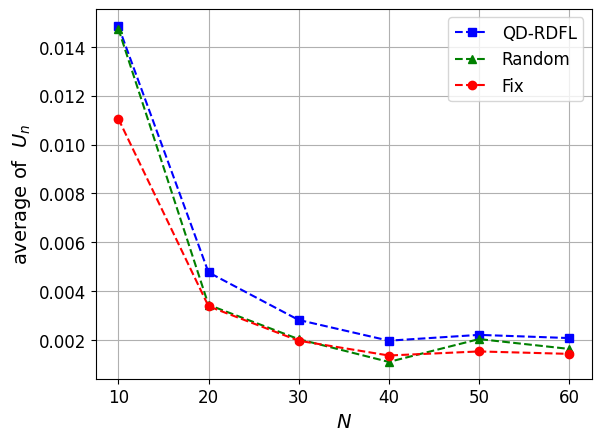

Recreate this plot in Python.
import matplotlib.pyplot as plt
import numpy as np
import matplotlib

# 设置全局字体为 Times New Roman
matplotlib.rcParams['font.family'] = 'Times New Roman'
matplotlib.rcParams['font.size'] = 14  # 同时设置字体大小

# 定义用户数量
users = np.arange(0, 100)

# 定义不同策略下的BS效用
utility_qdrdfl = [0.09749147610231523, 0.10591400308377115, 0.07011534456343907, 0.04887809108175913,
                  0.03638257575174656, 0.02723176338852995, 0.021996558209241512, 0.01798931908600439,
                  0.014849050253686769, 0.012217285582480192, 0.010870329815939198, 0.009238926063750003,
                  0.008547869055625481, 0.0075592913590941, 0.006919743802091344, 0.006379078086203756,
                  0.005912471726981481, 0.005106464725501621, 0.004771312150553287, 0.0046019068838408835,
                  0.0043385466151188885, 0.004160684337193193, 0.0038392128974449693, 0.00372672404377842,
                  0.0031792907769262126, 0.0037898000718971626, 0.0030676424182023037, 0.0031811432582544326,
                  0.002825531726959333, 0.0028166440008818277, 0.0033279289286586716, 0.0028839374306495863,
                  0.002740438712185022, 0.002316904437664867, 0.002484256321323609, 0.0028818731410338006,
                  0.002261607846473171, 0.0019128991975916787, 0.0019793025657913353, 0.002142369047993375,
                  0.0022411883063179787, 0.0026217632588140328, 0.0023664477943217185, 0.00196772112590481,
                  0.0019278457075575083, 0.0018773745048631077, 0.0021030030158852853, 0.0019084005322482233,
                  0.002215957049995727, 0.0019919277063599173, 0.0020194876059627834, 0.002073878328124094,
                  0.0021518597443935684, 0.001864603378476523, 0.0017804508026486945, 0.0021726062854391325,
                  0.001885207722043917, 0.00225461498778941, 0.0020855725264780633, 0.001861332487121525,
                  0.001727094802394954, 0.0018854409898508963, 0.0017220165690739336, 0.0017737821201533434,
                  0.0018595451356546722, 0.001790709398176263, 0.0016105528676651918, 0.0024169114733417424,
                  0.0023884255634833954, 0.002819515426396376, 0.014984350349221544, 0.014958714378695356,
                  0.002498544456255867, 0.0025239116769243232, 0.0032939823722235757, 0.0032325610494934867,
                  0.003272984297899197, 0.003147720083012084, 0.002643276591722016, 0.00452396665689763,
                  0.0040757230283727745, 0.0037016940144193817, 0.003940892479542895, 0.004349351444259512,
                  0.004991570117926061, 0.0037618580133714275, 0.0031450980743472634, 0.0033202357473066844,
                  0.004305896783587743, 0.0034554564230517277, 0.0034856252575593983, 0.040597708631089996,
                  0.0035077595373137318, 0.004985241899025656, 0.04440503188677999, 0.005096838096241834,
                  0.005396323175534358, 0.0067549896239761835, 0.0053650602760609446, 0.006203884521218254]

utility_random = [0.07667859259890444, 0.0976862099814999, 0.039490240745255756, 0.038328971296526924,
                  0.03218686282169381, 0.022696768736024015, 0.02095739629647958, 0.015721679450695285,
                  0.014732056093755852, 0.01163994534501594, 0.0065594964098042345, 0.005389851188092765,
                  0.007575621816716179, 0.006165941837931799, 0.006584120683658212, 0.005036598274162539,
                  0.004992639751278233, 0.004939824370975089, 0.003442933348234184, 0.0023454866739856025,
                  0.0042833124630697475, 0.0027809081552337966, 0.0036228493196613365, 0.002711734038468072,
                  0.002912699108983627, 0.002537286356747326, 0.002256037240009961, 0.002079675305394205,
                  0.0020400387590527275, 0.002348457109575627, 0.0016914693193169662, 0.001839400576013028,
                  0.002473402217602433, 0.001993927386636843, 0.00184011217356076, 0.002681482466772869,
                  0.0020148811031132554, 0.001883580190596893, 0.0011102160318218258, 0.0017258936260200692,
                  0.0016021304211201657, 0.001429078878019042, 0.0020002265611398303, 0.0014181290151473636,
                  0.0010243729834395236, 0.0013200531896884122, 0.001358038702167233, 0.0009759228950270488,
                  0.002044106221578117, 0.0012213223459862687, 0.001057694831059593, 0.0012289034897965297,
                  0.002006614297710232, 0.001127881152128841, 0.000892661841421935, 0.002004148061901472,
                  0.0018217151712917544, 0.0019093018521259524, 0.0016419005100511122, 0.0015734593592456607,
                  0.0014263264040539527, 0.0014734741181169088, 0.000865876345547802, 0.001306228925148069,
                  0.0017198041416517811, 0.001091245073738054, 0.0014524799617805343, 0.0014524799617805343,
                  0.0014524799617805343, 0.0014524799617805343, 0.011363072810469887, 0.0077753504457230916,
                  0.0077753504457230916, 0.0019022555135012602, 0.0019022555135012602, 0.0016480212587321875,
                  0.0016480212587321875, 0.0017696749101888689, 0.0017696749101888689, 0.0017696749101888689,
                  0.0017696749101888689, 0.0020765906958845285, 0.0020765906958845285, 0.0020765906958845285,
                  0.0020765906958845285, 0.0020765906958845285, 0.0018927560674969505, 0.002030077142345432,
                  0.002030077142345432, 0.002030077142345432, 0.002030077142345432, 0.025030874247744403,
                  0.025030874247744403, 0.025030874247744403, 0.02743343332148736, 0.02743343332148736,
                  0.02743343332148736, 0.02743343332148736, 0.02743343332148736, 0.02743343332148736]

utility_fix = [0.2506925207667152, 0.11222944149792184, 0.06340146824709714, 0.041084550748917925, 0.029160383061523465,
               0.021506303960098543, 0.016869715639345334, 0.013521331077650066, 0.011055574852700933,
               0.009103456802250805, 0.007929322432901925, 0.006620687692804319, 0.006211755850917433,
               0.0054890306900464625, 0.004961100317913851, 0.004556051243550022, 0.004217140394913462,
               0.0036424515334593935, 0.003384573862757911, 0.0032800749086375545, 0.0030653843402053886,
               0.0029567501199423514, 0.0027170913228385337, 0.0026241170120475353, 0.002244008082048772,
               0.0026901733252754725, 0.002141622857762724, 0.002232819768267973, 0.001976953828928067,
               0.0019738236266252447, 0.0023401292208955864, 0.0020198785169105145, 0.0019057104794003674,
               0.001611437615476663, 0.0017286431780091033, 0.002024614807764898, 0.0015716352104346767,
               0.0013193946290134318, 0.001372586020634145, 0.001489654938647573, 0.0015631881075154367,
               0.0018408153451589461, 0.0016431282396754247, 0.0013631738371475985, 0.0013419211716451348,
               0.0013059129580363902, 0.0014568359820333148, 0.0013208582113893818, 0.0015389604436000924,
               0.0013782289937211217, 0.001402028455678123, 0.0014445821577613797, 0.0014913137751761025,
               0.00129574887144449, 0.001231436818909758, 0.0015008474909064802, 0.0013101741175369603,
               0.0015606504130646198, 0.001439161805945882, 0.0012815025827322222, 0.0011939775076436603,
               0.0013016442152598237, 0.001187898337490955, 0.0012216488732511098, 0.0012913795775830975,
               0.0012322517910517093, 0.0011157037230279485, 0.0012553582313382275, 0.001220597333274766,
               0.0012813166613434178, 0.0011177473978301244, 0.0010860146170202421, 0.0011373719177893802,
               0.0011182827419044165, 0.0012479089278130786, 0.0012118341731734074, 0.0011965902357855978,
               0.0011503420350211172, 0.0010336175207841607, 0.0013580851773770603, 0.0012560182466781937,
               0.0011685843639492302, 0.0011685843639492302, 0.0011685843639492302, 0.0011685843639492302,
               0.001101920990455479, 0.000980481142615551, 0.0009936902785295486, 0.001135898121962617,
               0.0009840766543462473, 0.0009734893473527566, 0.0011493605237853904, 0.0009473245141822771,
               0.0011495679817265497, 0.0011895887688374112, 0.0011318001037282563, 0.001155621741648524,
               0.001310582289417775, 0.0011195601051072746, 0.0011195601051072746]

# 绘制图表
plt.plot(users[10:70:10], utility_qdrdfl[8:68:10], 'b--s', label='QD-RDFL')  # 蓝色虚线，方形标记
plt.plot(users[10:70:10], utility_random[8:68:10], 'g--^', label='Random')  # 绿色虚线，三角形标记
plt.plot(users[10:70:10], utility_fix[8:68:10], 'r--o', label='Fix')  # 红色虚线，圆形标记

# 添加图例
plt.legend(fontsize=12)

plt.tick_params(axis='x', labelsize=12)
plt.tick_params(axis='y', labelsize=12)

# 设置标题和坐标轴标签
plt.xlabel(r'$N$')
plt.ylabel(r'average of  $U_n$')

# 显示网格
plt.grid(True)

# 显示图表
plt.show()
